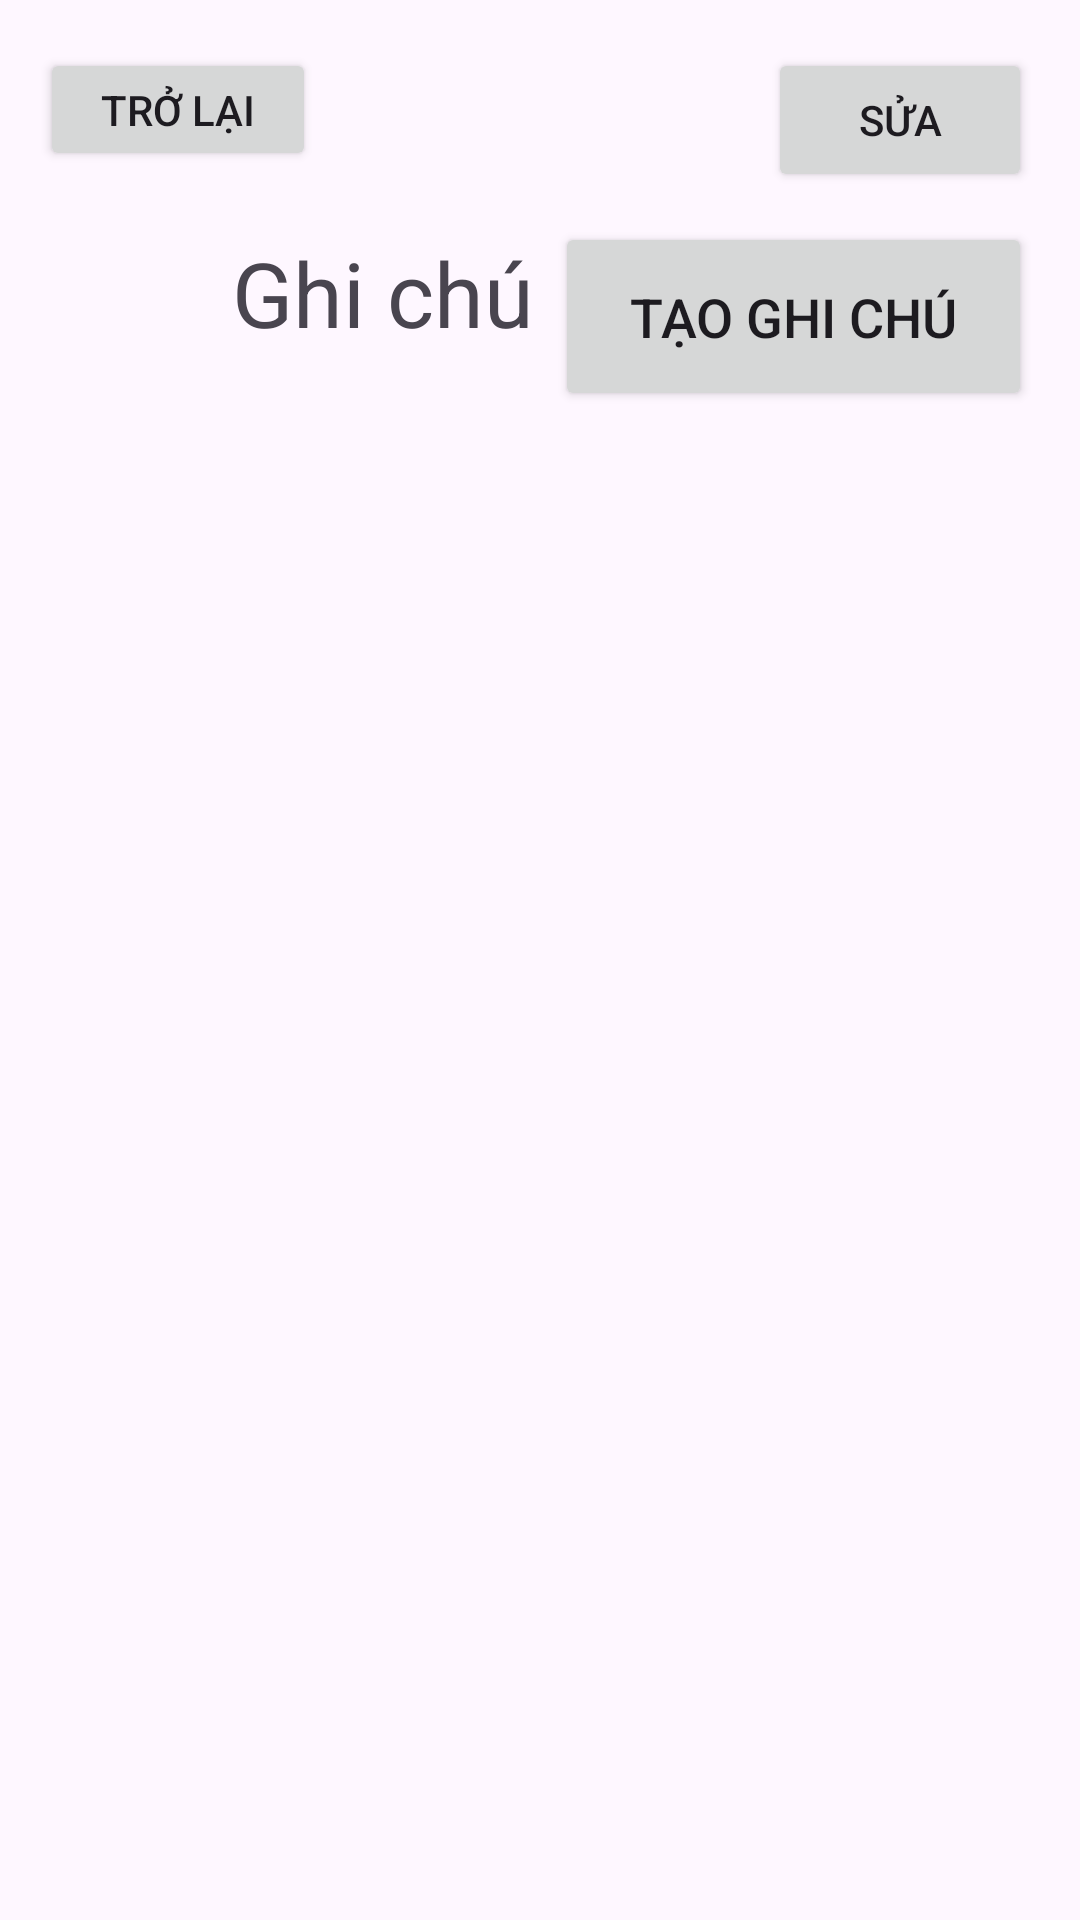

The Android layout XML behind this screen, and the referenced resources:
<!-- AndroidManifest.xml: application theme Theme.Dury -->
<!-- res/layout/activity_note.xml -->
<?xml version="1.0" encoding="utf-8"?>
<androidx.constraintlayout.widget.ConstraintLayout xmlns:android="http://schemas.android.com/apk/res/android"
    xmlns:app="http://schemas.android.com/apk/res-auto"
    xmlns:tools="http://schemas.android.com/tools"
    android:layout_width="match_parent"
    android:layout_height="match_parent"
    tools:context=".NoteActivity">


    <Button
        android:id="@+id/buttonback"
        android:layout_width="92dp"
        android:layout_height="41dp"
        android:layout_marginTop="16dp"
        android:text="Trở lại"
        app:layout_constraintEnd_toEndOf="parent"
        app:layout_constraintHorizontal_bias="0.05"
        app:layout_constraintStart_toStartOf="parent"
        app:layout_constraintTop_toTopOf="parent" />

    <Button
        android:id="@+id/buttonsua"
        android:layout_width="wrap_content"
        android:layout_height="wrap_content"
        android:layout_marginTop="16dp"
        android:layout_marginEnd="16dp"
        android:text="Sửa"
        android:onClick="showEditDialog"
        app:layout_constraintEnd_toEndOf="parent"
        app:layout_constraintTop_toTopOf="parent" />


    <LinearLayout
        android:id="@+id/linearLayout"
        android:layout_width="186dp"
        android:layout_height="59dp"
        android:orientation="horizontal"
        app:layout_constraintBottom_toBottomOf="parent"
        app:layout_constraintEnd_toEndOf="parent"
        app:layout_constraintHorizontal_bias="0.071"
        app:layout_constraintStart_toStartOf="parent"
        app:layout_constraintTop_toTopOf="parent"
        app:layout_constraintVertical_bias="0.133">


        <ImageView
            android:layout_width="35dp"
            android:layout_height="35dp"
            android:layout_marginLeft="10dp"
            android:src="@drawable/icon_note_night" />

        <TextView
            android:layout_width="wrap_content"
            android:layout_height="wrap_content"
            android:layout_marginLeft="20dp"
            android:text="Ghi chú"
            android:textSize="30dp" />

    </LinearLayout>


    <Button
        android:id="@+id/btnTaoGC"
        android:layout_width="159dp"
        android:layout_height="63dp"
        android:layout_marginEnd="16dp"
        android:text="Tạo ghi chú"
        android:textSize="18dp"
        app:layout_constraintBottom_toBottomOf="parent"
        app:layout_constraintEnd_toEndOf="parent"
        app:layout_constraintHorizontal_bias="1.0"
        app:layout_constraintStart_toEndOf="@+id/linearLayout"
        app:layout_constraintTop_toTopOf="parent"
        app:layout_constraintVertical_bias="0.128" />


    <RelativeLayout
        android:layout_width="412dp"
        android:layout_height="555dp"
        app:layout_constraintBottom_toBottomOf="parent"
        app:layout_constraintEnd_toEndOf="parent"
        app:layout_constraintStart_toStartOf="parent"
        android:padding="10dp"
        app:layout_constraintTop_toTopOf="parent"
        app:layout_constraintVertical_bias="1.0">

        
        <ListView
            android:id="@+id/folderListView"
            android:layout_width="match_parent"
            android:layout_height="match_parent" />



        
        <androidx.recyclerview.widget.RecyclerView
            android:id="@+id/smallNoteRecyclerView"
            android:layout_width="match_parent"
            android:layout_height="wrap_content"
            android:layout_alignParentBottom="true"
            android:visibility="gone" />


    </RelativeLayout>


</androidx.constraintlayout.widget.ConstraintLayout>
<!-- resources referenced by this layout -->
<resources>
  <style name="Theme.Dury" parent="Base.Theme.Dury" />
  <style name="Base.Theme.Dury" parent="Theme.Material3.DayNight.NoActionBar">
          
          
      </style>
</resources>
